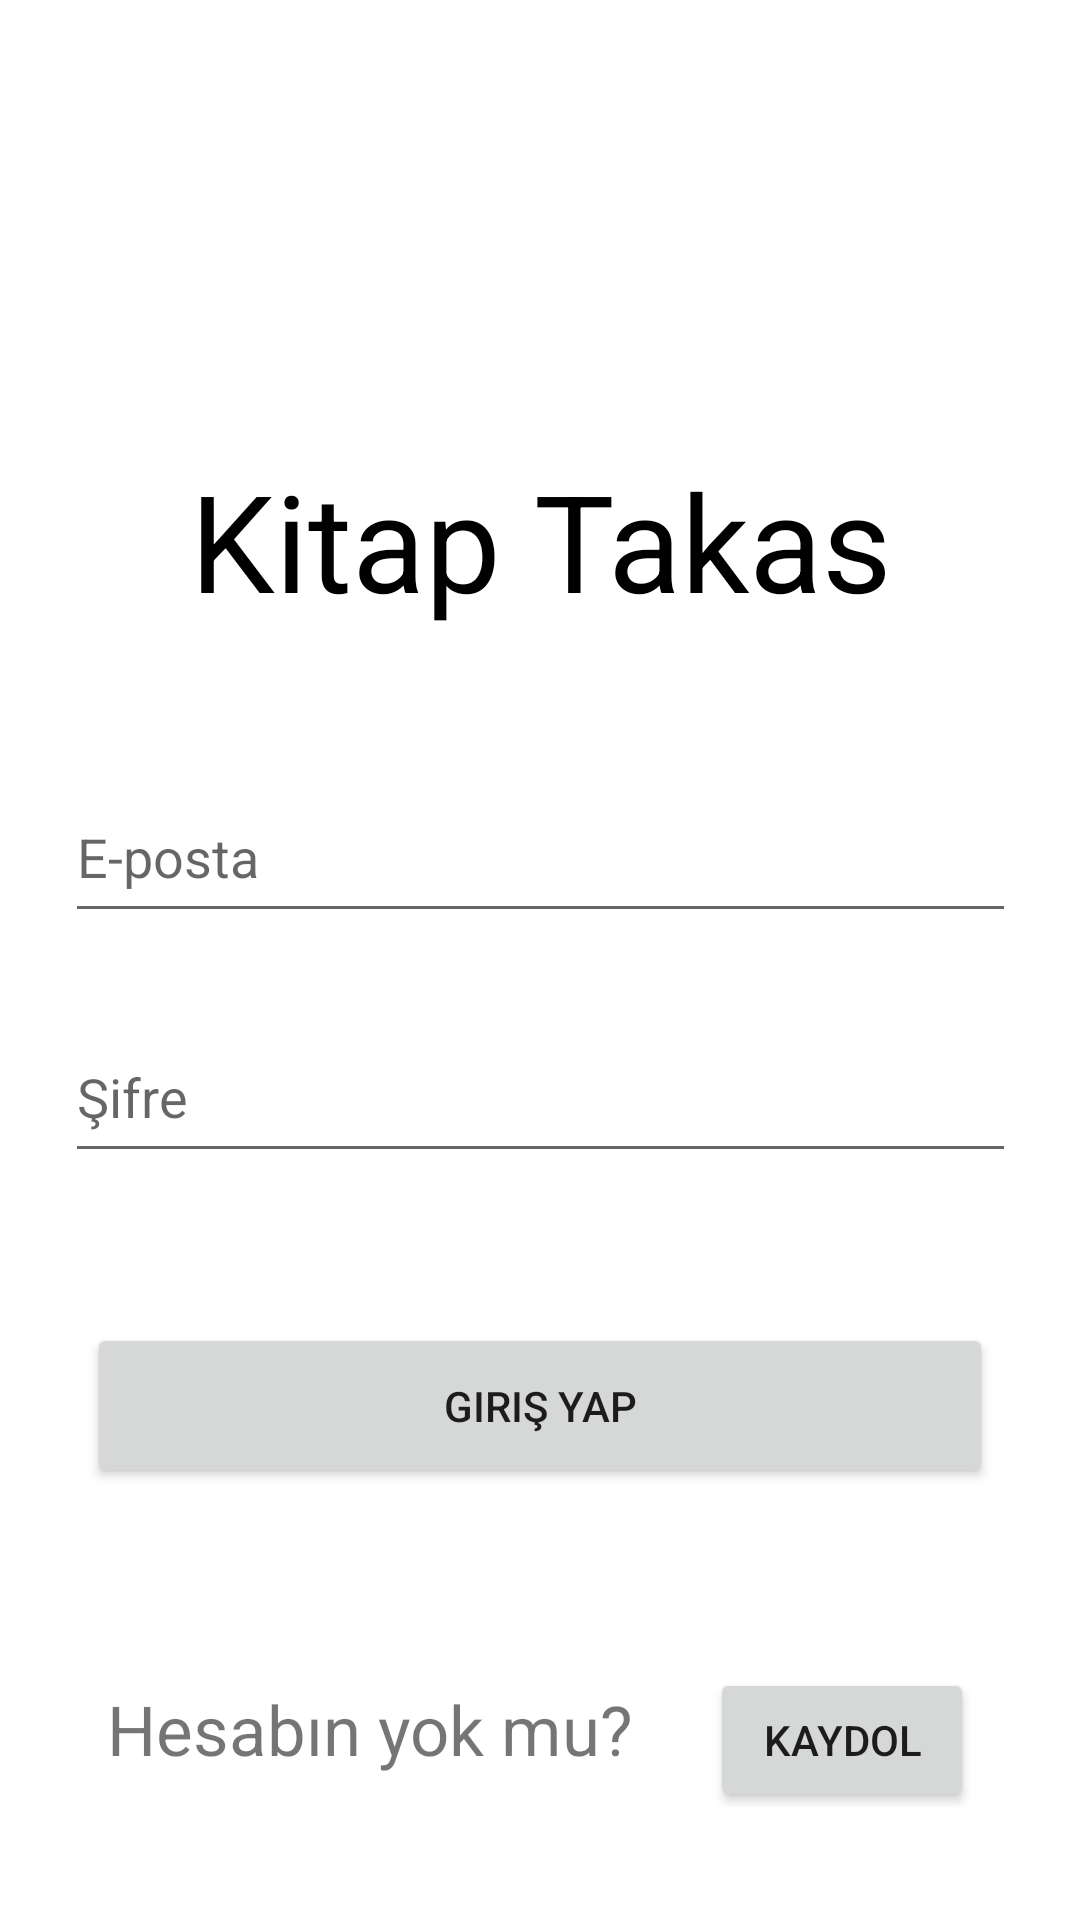

Here is an Android app screen rendered from its layout file. Give the layout XML and the strings, colors and styles it references.
<!-- AndroidManifest.xml: application theme Theme.KitapTakas -->
<!-- res/layout/fragment_giris.xml -->
<?xml version="1.0" encoding="utf-8"?>
<androidx.constraintlayout.widget.ConstraintLayout xmlns:android="http://schemas.android.com/apk/res/android"
    xmlns:app="http://schemas.android.com/apk/res-auto"
    xmlns:tools="http://schemas.android.com/tools"
    android:layout_width="match_parent"
    android:layout_height="match_parent"
    tools:context=".view.giriskayit.GirisFragment">

    <TextView
        android:id="@+id/textBaslik"
        android:layout_width="296dp"
        android:layout_height="67dp"
        android:layout_marginTop="150dp"
        android:text="Kitap Takas"
        android:textAlignment="center"
        android:textColor="@color/black"
        android:textSize="45sp"
        app:layout_constraintEnd_toEndOf="parent"
        app:layout_constraintStart_toStartOf="parent"
        app:layout_constraintTop_toTopOf="parent" />

    <EditText
        android:id="@+id/editTextKullaniciadi"
        android:layout_width="317dp"
        android:layout_height="54dp"
        android:layout_marginTop="40dp"
        android:ems="10"
        android:hint="E-posta"
        android:inputType="textPersonName"
        app:layout_constraintEnd_toEndOf="parent"
        app:layout_constraintStart_toStartOf="parent"
        app:layout_constraintTop_toBottomOf="@+id/textBaslik" />

    <EditText
        android:id="@+id/editTextPassword"
        android:layout_width="317dp"
        android:layout_height="54dp"
        android:layout_marginTop="120dp"
        android:ems="10"
        android:hint="Şifre"
        android:inputType="textPersonName"
        app:layout_constraintEnd_toEndOf="parent"
        app:layout_constraintStart_toStartOf="parent"
        app:layout_constraintTop_toBottomOf="@+id/textBaslik" />

    <Button
        android:id="@+id/buttonGiris"
        android:layout_width="302dp"
        android:layout_height="55dp"
        android:layout_marginTop="50dp"
        android:onClick="giris"
        android:text="Giriş yap"
        app:layout_constraintEnd_toEndOf="parent"
        app:layout_constraintStart_toStartOf="parent"
        app:layout_constraintTop_toBottomOf="@+id/editTextPassword" />

    <TextView
        android:id="@+id/textBilgi"
        android:layout_width="189dp"
        android:layout_height="43dp"
        android:layout_marginEnd="100dp"
        android:layout_marginBottom="36dp"
        android:text="Hesabın yok mu?"
        android:textSize="23sp"
        app:layout_constraintBottom_toBottomOf="parent"
        app:layout_constraintEnd_toEndOf="parent"
        app:layout_constraintStart_toStartOf="parent" />

    <Button
        android:id="@+id/buttonKayit"
        android:layout_width="wrap_content"
        android:layout_height="wrap_content"
        android:layout_marginStart="12dp"
        android:layout_marginBottom="36dp"
        android:onClick="girisToKayit"
        android:text="Kaydol"
        app:layout_constraintBottom_toBottomOf="parent"
        app:layout_constraintStart_toEndOf="@+id/textBilgi" />

</androidx.constraintlayout.widget.ConstraintLayout>
<!-- resources referenced by this layout -->
<resources>
  <color name="black">#FF000000</color>
  <style name="Theme.KitapTakas" parent="Theme.MaterialComponents.DayNight.DarkActionBar">
          
          <item name="colorPrimary">@color/purple_500</item>
          <item name="colorPrimaryVariant">@color/purple_700</item>
          <item name="colorOnPrimary">@color/white</item>
          
          <item name="colorSecondary">@color/teal_200</item>
          <item name="colorSecondaryVariant">@color/teal_700</item>
          <item name="colorOnSecondary">@color/black</item>
          
          <item name="android:statusBarColor" tools:targetApi="l">?attr/colorPrimaryVariant</item>
          
      </style>
  <color name="purple_500">#FF6200EE</color>
  <color name="purple_700">#FF3700B3</color>
  <color name="white">#FFFFFFFF</color>
  <color name="teal_200">#FF03DAC5</color>
  <color name="teal_700">#FF018786</color>
</resources>
